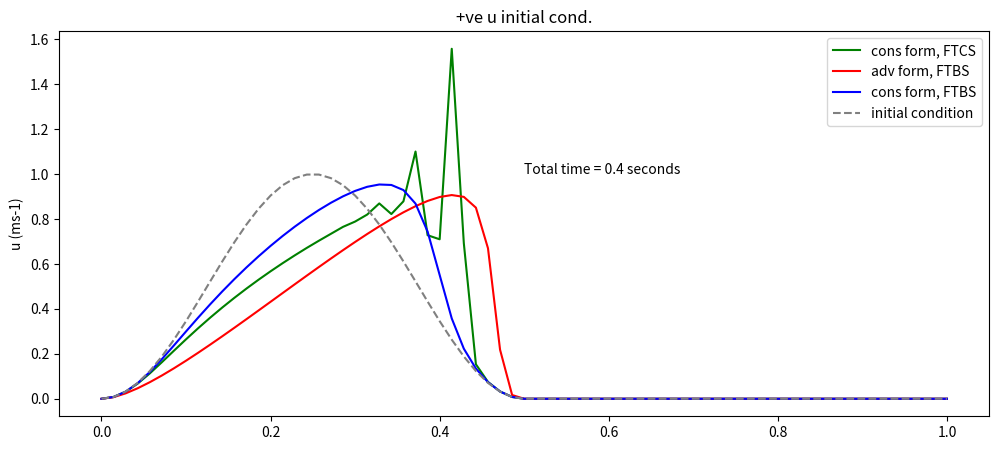

Recreate this plot in Python.
import numpy as np
import matplotlib.pyplot as plt

#Function defining initial conditions
def initialPosBell(x):
	return np.where(x%1. < 0.5 , np.power( np.sin( 2*x*np.pi), 2), 0)

def initialNegBell(x):
	return np.where(x%1. < 0.5 , -1 * np.power( np.sin( 2*x*np.pi), 2), 0)
	
def burger_FTCS(parameters, total_time, initial_cond):
#Parameters: space, time, initial profile
    nx = parameters['nx']           #No. of space steps
    dx = 1./nx         #space steps (m)
    nt = parameters['nt']          #No. of time steps
    dt = total_time/nt          #Time step in seconds
       
    uadv = initial_cond
    uadv_new = uadv.copy()
    uadv_old = uadv.copy()
    
    ucons = initial_cond
    ucons_new = ucons.copy()
    ucons_old = ucons.copy()   
    #FTCS
    #For advective form     
    for n in range(1,nt):
        for j in range(1,nx):
            uadv_new[j] = uadv[j]*( 1 - 0.5*dt/dx * ( uadv[j+1] - uadv[j-1] ) )
            
            #Apply bound conditions
            #Calculate u[0] by using the penultimate u as u[-1]
            uadv_new[0] = uadv[0]*( 1 - 0.5*dt/dx * ( uadv[1] - uadv[nx-1] ) )
            
            #update u for new timestep
            uadv_old = uadv.copy() 
            uadv = uadv_new.copy()
            
            
      #Conservative form      
    for n in range(1,nt):
        for j in range(1,nx):
            ucons_new[j] = ucons[j]*( 1 - 0.125*dt/dx * ( ucons[j+1]**2 - ucons[j-1]**2 ) )
            
            #Apply bound conditions
            #Calculate u[0] by using the penultimate u as u[-1]
            ucons_new[0] = ucons[0]*( 1 - 0.125*dt/dx * ( ucons[1]**2 - ucons[nx-1]**2 ) )
            
            #update u for new timestep
            ucons_old = ucons.copy() 
            ucons = ucons_new.copy()
        
    return uadv, ucons     

def burger_FTBS(parameters, total_time, initial_cond):
#Parameters: space, time, initial profile
    nx = parameters['nx']           #No. of space steps
    dx = 1./nx         #space steps (m)
    nt = parameters['nt']          #No. of time steps
    dt = total_time/nt          #Time step in seconds
  
    uadv = initial_cond
    uadv_new = uadv.copy()
    uadv_old = uadv.copy()
     
    ucons = initial_cond
    ucons_new = ucons.copy()
    ucons_old = ucons.copy()   
    
    #FTBS
         
    for n in range(1,nt):
        for j in range(1,nx):
            uadv_new[j] = uadv[j]*( 1 - 0.5*dt/dx * ( uadv[j] - uadv[j-1] ) )
            
            #Apply bound conditions
            #Calculate u[0] by using the penultimate u as u[-1]
            uadv_new[0] = uadv[0]*( 1 - 0.5*dt/dx * ( uadv[0] - uadv[nx-1] ) )
            
            #update u for new timestep
            uadv_old = uadv.copy() 
            uadv = uadv_new.copy()
            
    for n in range(1,nt):
        for j in range(1,nx):
            ucons_new[j] = ucons[j]*( 1 - 0.125*dt/dx * ( ucons[j]**2 - ucons[j-1]**2 ) )
            
            #Apply bound conditions
            #Calculate u[0] by using the penultimate u as u[-1]
            ucons_new[0] = ucons[0]*( 1 - 0.125*dt/dx * ( ucons[0]**2 - ucons[nx-1]**2 ) )
            
            #update u for new timestep
            ucons_old = ucons.copy() 
            ucons = ucons_new.copy()
            
    return uadv, ucons


def burger_adv_FT_5points(parameters, total_time):
#Parameters: space, time, initial profile
    nx = parameters['nx']           #No. of space steps
    dx = 1./nx         #space steps (m)
    nt = parameters['nt']          #No. of time steps
    dt = total_time/nt          #Time step in seconds
       
    x = np.linspace(0.0, 1.0, nx+1)
    u = initialBell(x)
    u_new = u.copy()
    u_old = u.copy()
        
    #FTBS
         
    for n in range(1,nt):
        for j in range(2,nx):
            u_new[j] = u[j]*( 1 + dt/dx * ( u[j] - u[j] ) )
            
            #Apply bound conditions
            #Calculate u[0] by using the penultimate u as u[-1]
            u_new[0] = u[0]*( 1 + dt/dx * ( u[0] - u[nx-1] ) )
            
            #update u for new timestep
            u_old = u.copy() 
            u = u_new.copy()
            
    return u


def main():
    #Parameters
    param = {'nx': 70, 'nt': int(1e4)}

    #Execute code
    total_time = 0.40    
    x = np.linspace(0.0, 1.0, param['nx']+1)
    pos_cond = initialPosBell(x)
    neg_cond = initialNegBell(x)
    
    u_posCSadv , u_posCScons=  burger_FTCS(param, total_time, pos_cond) 
    u_posBSadv, u_posBScons= burger_FTBS(param, total_time, pos_cond)
    
    #u_negCSadv , u_negCScons=  burger_FTCS(param, total_time, neg_cond) 
    #u_negBSadv, u_negBScons= burger_FTBS(param, total_time, neg_cond)

    #plot results
    plt.figure(figsize=(12,5))

    #plt.plot(x, u_posCSadv, 'yellow', label='adv form, FTCS')
    plt.plot(x, u_posCScons, 'green', label='cons form, FTCS')
    plt.plot(x, u_posBSadv, 'red', label='adv form, FTBS')
    plt.plot(x, u_posBScons, 'blue', label='cons form, FTBS')
    plt.plot(x, pos_cond, 'grey', linestyle = '--', label='initial condition')
    plt.legend()
    plt.ylabel('u (ms-1)')
    time = 'Total time = {} seconds'.format(total_time)
    plt.text(0.5,1,time)
    plt.title('+ve u initial cond.')
    plt.show()
    
main()
    
    
    
    
